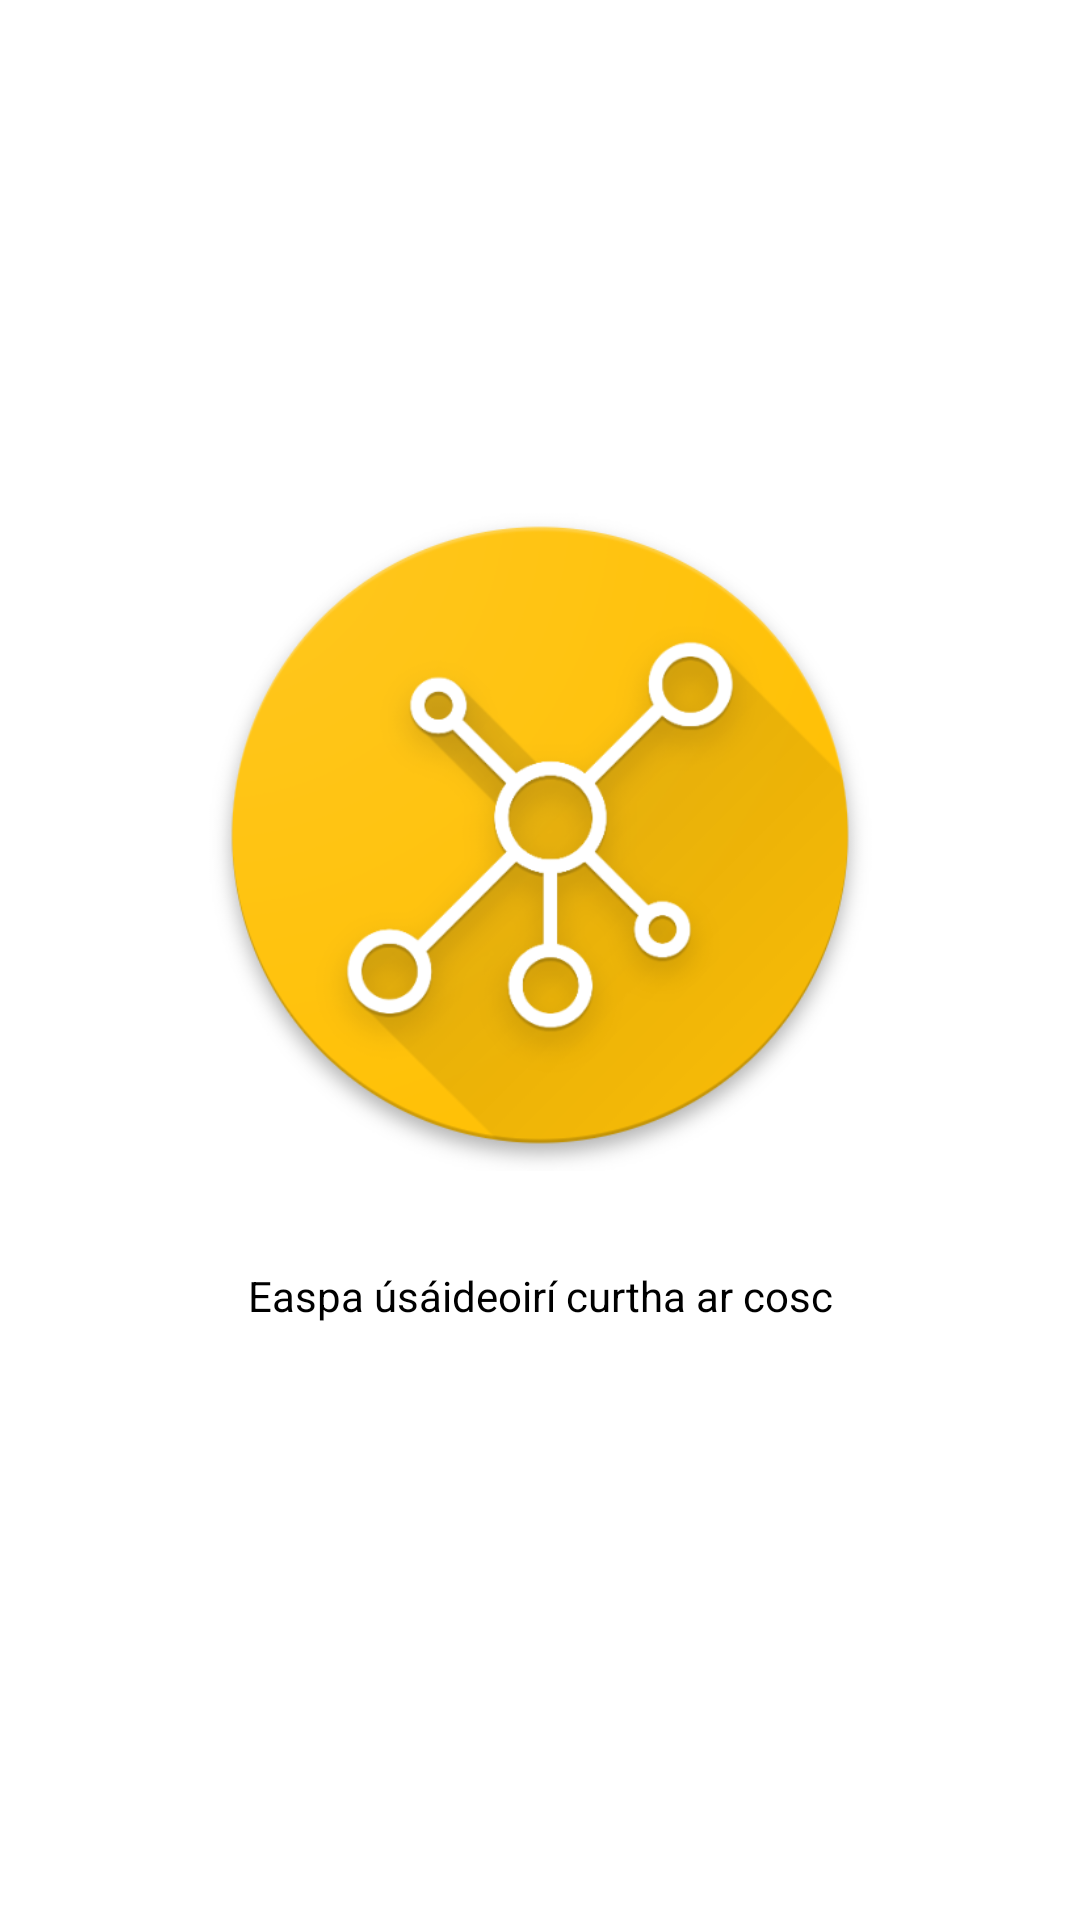

Write the Android layout XML for this screen, with the resource values it uses.
<!-- AndroidManifest.xml: application theme AppTheme -->
<!-- res/layout/no_blocked_users_fragment.xml -->
<?xml version="1.0" encoding="utf-8"?>
<RelativeLayout xmlns:android="http://schemas.android.com/apk/res/android"
    android:layout_width="match_parent"
    android:layout_height="match_parent"
    android:background="@color/colorAccent"
    android:orientation="vertical">

    <RelativeLayout
        android:layout_width="wrap_content"
        android:layout_height="wrap_content"
        android:layout_centerInParent="true">

        <ImageView
            android:id="@+id/about_app_logo"
            android:layout_width="224dp"
            android:layout_height="224dp"
            android:layout_centerHorizontal="true"
            android:layout_margin="16dp"
            android:src="@drawable/web_hi_res_512" />

        <TextView
            android:id="@+id/lack_of_blocked_users"
            android:layout_width="wrap_content"
            android:layout_height="wrap_content"
            android:layout_below="@+id/about_app_logo"
            android:layout_centerHorizontal="true"
            android:layout_marginTop="16dp"
            android:gravity="center_horizontal"
            android:text="Easpa úsáideoirí curtha ar cosc"
            android:textColor="@color/black" />

        <TextView
            android:id="@+id/no_blocked_users_emoji"
            android:layout_width="wrap_content"
            android:layout_height="wrap_content"
            android:layout_below="@+id/lack_of_blocked_users"
            android:layout_centerHorizontal="true"
            android:layout_marginTop="16dp"
            android:gravity="center_horizontal"
            android:textColor="@color/white"
            android:textSize="24sp" />

    </RelativeLayout>

</RelativeLayout>
<!-- resources referenced by this layout -->
<resources>
  <color name="black">#000</color>
  <color name="colorAccent">@color/white</color>
  <color name="white">#fff</color>
  <!-- drawable web_hi_res_512: png bitmap (drawable, 103164 bytes) -->
  <style name="AppTheme" parent="Theme.AppCompat.Light.DarkActionBar">
          <item name="colorPrimary">@color/colorPrimary</item>
          <item name="colorPrimaryDark">@color/colorPrimaryDark</item>
          <item name="colorAccent">@color/green500</item>
          <item name="android:navigationBarColor">@color/colorPrimaryDark</item>
      </style>
  <color name="colorPrimary">@color/amber500</color>
  <color name="colorPrimaryDark">@color/amber700</color>
  <color name="green500">#4CAF50</color>
  <color name="amber500">#FFC107</color>
  <color name="amber700">#FFA000</color>
</resources>
